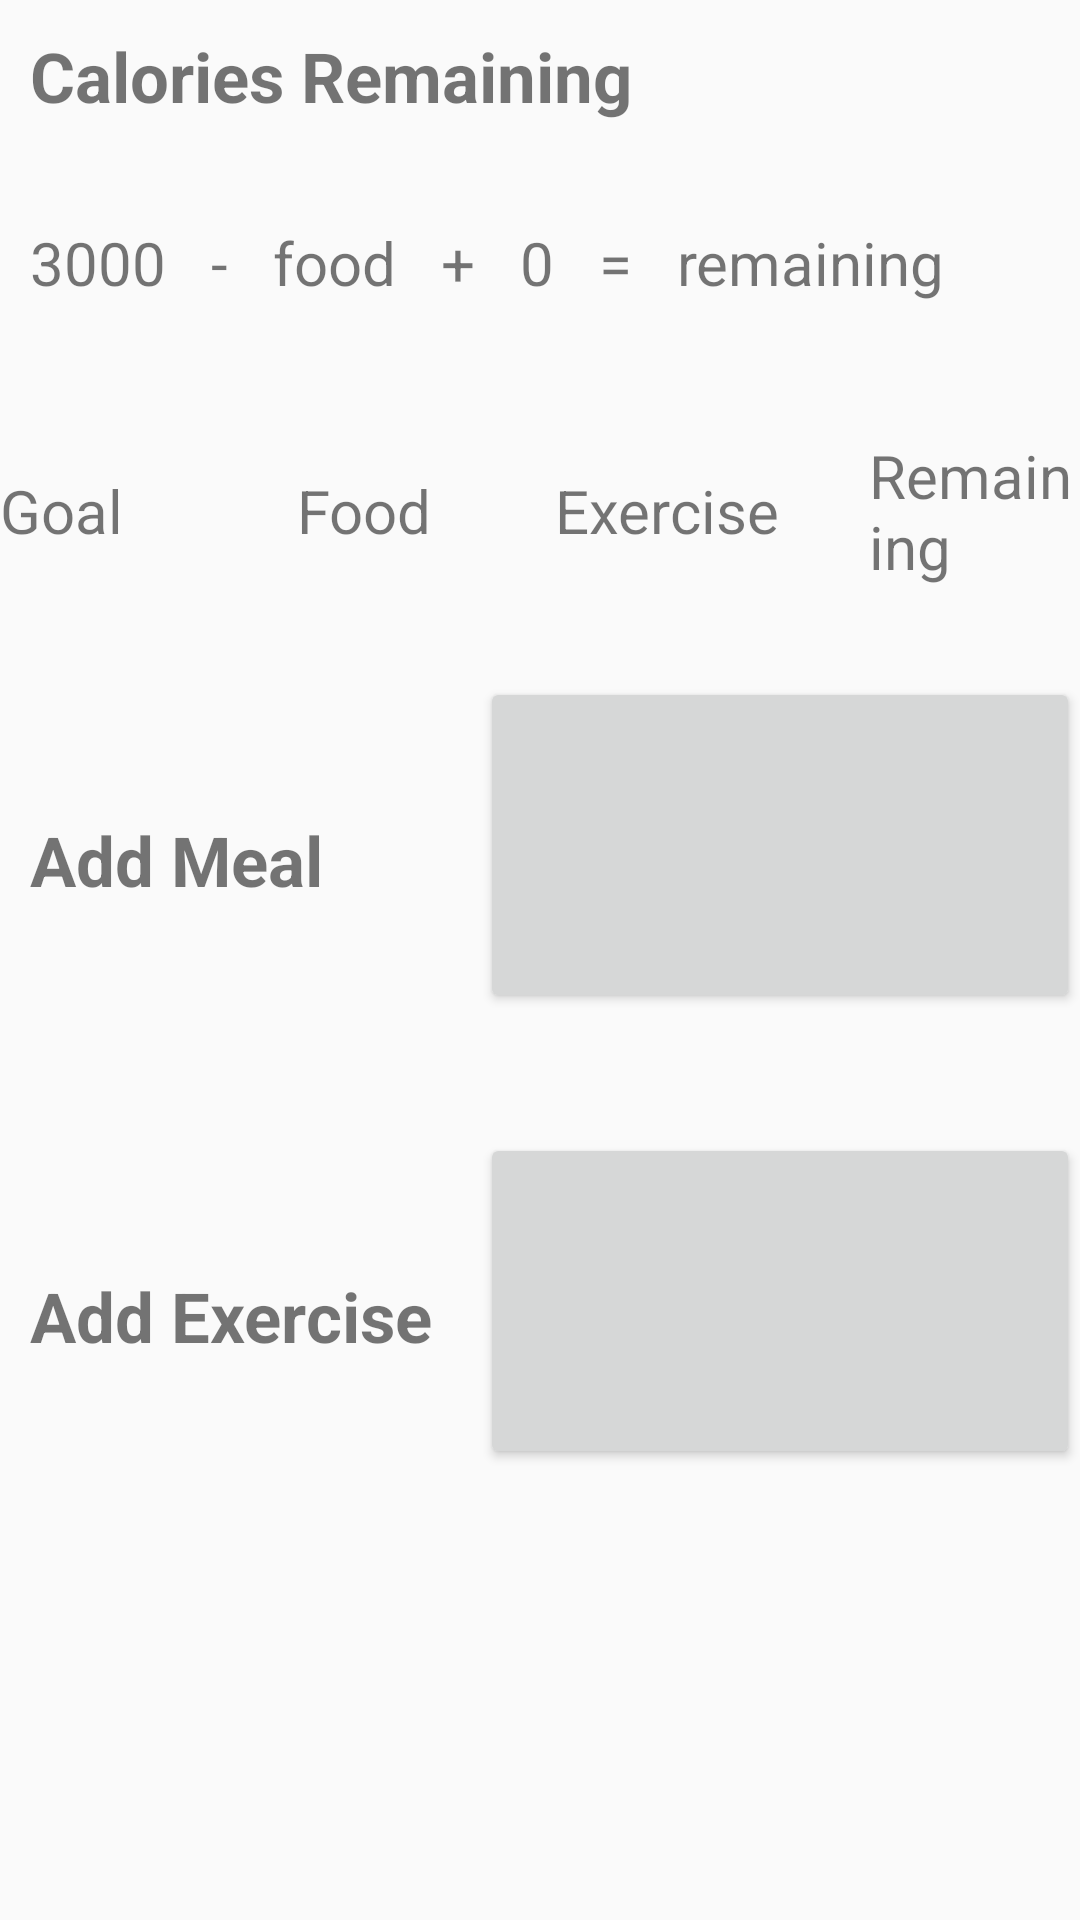

Here is an Android app screen rendered from its layout file. Give the layout XML and the strings, colors and styles it references.
<!-- AndroidManifest.xml: application theme AppTheme -->
<!-- res/layout/fragment_home.xml -->
<?xml version="1.0" encoding="utf-8"?>
<RelativeLayout xmlns:android="http://schemas.android.com/apk/res/android"
    android:layout_width="match_parent" 
    android:layout_height="match_parent">

    <LinearLayout
        android:id="@+id/calories_remaining"
        android:layout_width="match_parent"
        android:layout_height="wrap_content"
        android:orientation="vertical">

        <TextView
            android:layout_width="match_parent"
            android:layout_height="74dp"
            android:background="@null"
            android:clickable="false"
            android:focusable="false"
            android:focusableInTouchMode="false"
            android:longClickable="false"
            android:paddingLeft="10dp"
            android:paddingTop="10dp"
            android:paddingBottom="10dp"
            android:text="@string/calories_remaining"
            android:textSize="23sp"
            android:textStyle="bold" />

        <LinearLayout
            android:layout_width="match_parent"
            android:layout_height="71dp"
            android:orientation="horizontal"
            android:paddingLeft="10dp">

            <TextView
                android:id="@+id/goal_calories"
                android:layout_width="wrap_content"
                android:layout_height="wrap_content"
                android:clickable="false"
                android:focusable="false"
                android:focusableInTouchMode="false"
                android:longClickable="false"
                android:text="3000"
                android:textSize="20sp" />

            <TextView
                android:layout_width="wrap_content"
                android:layout_height="wrap_content"
                android:layout_marginLeft="15dp"
                android:background="@null"
                android:clickable="false"
                android:focusable="false"
                android:focusableInTouchMode="false"
                android:longClickable="false"
                android:text="-"
                android:textSize="20sp" />

            <TextView
                android:id="@+id/food_calories"
                android:layout_width="wrap_content"
                android:layout_height="wrap_content"
                android:layout_marginLeft="15dp"
                android:background="@null"
                android:clickable="false"
                android:focusable="false"
                android:focusableInTouchMode="false"
                android:longClickable="false"
                android:text="food"
                android:textSize="20sp" />

            <TextView
                android:layout_width="wrap_content"
                android:layout_height="wrap_content"
                android:layout_marginLeft="15dp"
                android:background="@null"
                android:clickable="false"
                android:focusable="false"
                android:focusableInTouchMode="false"
                android:longClickable="false"
                android:text="+"
                android:textSize="20sp" />

            <TextView
                android:id="@+id/exercise_calories"
                android:layout_width="wrap_content"
                android:layout_height="wrap_content"
                android:layout_marginLeft="15dp"
                android:background="@null"
                android:clickable="false"
                android:focusable="false"
                android:focusableInTouchMode="false"
                android:longClickable="false"
                android:text="0"
                android:textSize="20sp" />

            <TextView
                android:layout_width="wrap_content"
                android:layout_height="wrap_content"
                android:layout_marginLeft="15dp"
                android:background="@null"
                android:clickable="false"
                android:focusable="false"
                android:focusableInTouchMode="false"
                android:longClickable="false"
                android:text="="
                android:textSize="20sp" />

            <TextView
                android:id="@+id/remaining_calories"
                android:layout_width="wrap_content"
                android:layout_height="wrap_content"
                android:layout_marginLeft="15dp"
                android:background="@null"
                android:clickable="false"
                android:focusable="false"
                android:focusableInTouchMode="false"
                android:longClickable="false"
                android:text="remaining"
                android:textSize="20sp" />

        </LinearLayout>

        <LinearLayout
            android:layout_width="match_parent"
            android:layout_height="wrap_content"
            android:gravity="center"
            android:orientation="horizontal"
            android:paddingBottom="10dp">

            <TextView
                android:layout_width="69dp"
                android:layout_height="wrap_content"
                android:text="Goal"
                android:textSize="20sp" />

            <TextView
                android:layout_width="56dp"
                android:layout_height="wrap_content"
                android:layout_marginLeft="30dp"
                android:text="Food"
                android:textSize="20sp" />

            <TextView
                android:layout_width="wrap_content"
                android:layout_height="wrap_content"
                android:layout_marginLeft="30dp"
                android:text="Exercise"
                android:textSize="20sp" />

            <TextView
                android:layout_width="wrap_content"
                android:layout_height="wrap_content"
                android:layout_marginLeft="30dp"
                android:text="Remaining"
                android:textSize="20sp" />

        </LinearLayout>

    </LinearLayout>

    <LinearLayout
        android:id="@+id/create_meal"
        android:layout_width="match_parent"
        android:layout_height="wrap_content"
        android:layout_below="@id/calories_remaining"
        android:layout_marginTop="20dp"
        android:orientation="vertical">

        <LinearLayout
            android:layout_width="match_parent"
            android:layout_height="132dp"
            android:orientation="horizontal"
            android:paddingBottom="20dp">

            <TextView
                android:layout_width="160dp"
                android:layout_height="match_parent"
                android:gravity="center_vertical"
                android:paddingLeft="10dp"
                android:paddingTop="10dp"
                android:text="Add Meal"
                android:textSize="23sp"
                android:textStyle="bold" />

            <Button
                android:id="@+id/add_meal_button"
                android:layout_width="match_parent"
                android:layout_height="match_parent"
                android:drawingCacheQuality="auto"
                android:gravity="center"
                android:scrollbarAlwaysDrawHorizontalTrack="true"
                android:scrollbarAlwaysDrawVerticalTrack="false" />

        </LinearLayout>

    </LinearLayout>

    <LinearLayout
        android:id="@+id/add_exercise"
        android:layout_width="match_parent"
        android:layout_height="wrap_content"
        android:layout_marginTop="20dp"
        android:layout_below="@id/create_meal"
        android:orientation="vertical">

        <LinearLayout
            android:layout_width="match_parent"
            android:layout_height="132dp"
            android:orientation="horizontal"
            android:paddingBottom="20dp">

            <TextView
                android:layout_width="160dp"
                android:layout_height="match_parent"
                android:gravity="center_vertical"
                android:paddingLeft="10dp"
                android:paddingTop="10dp"
                android:text="Add Exercise"
                android:textSize="23sp"
                android:textStyle="bold" />

            <Button
                android:id="@+id/add_excercise_button"
                android:layout_width="match_parent"
                android:layout_height="match_parent"
                android:drawingCacheQuality="auto"
                android:gravity="center"
                android:scrollbarAlwaysDrawHorizontalTrack="true"
                android:scrollbarAlwaysDrawVerticalTrack="false" />



        </LinearLayout>




    </LinearLayout>

</RelativeLayout>
<!-- resources referenced by this layout -->
<resources>
  <string name="calories_remaining">Calories Remaining</string>
  <style name="AppTheme" parent="Theme.AppCompat.Light.DarkActionBar">
          
          <item name="colorPrimary">@color/colorPrimary</item>
          <item name="colorPrimaryDark">@color/colorPrimaryDark</item>
          <item name="colorAccent">@color/colorAccent</item>
      </style>
  <color name="colorPrimary">#008577</color>
  <color name="colorPrimaryDark">#00574B</color>
  <color name="colorAccent">#D81B60</color>
</resources>
